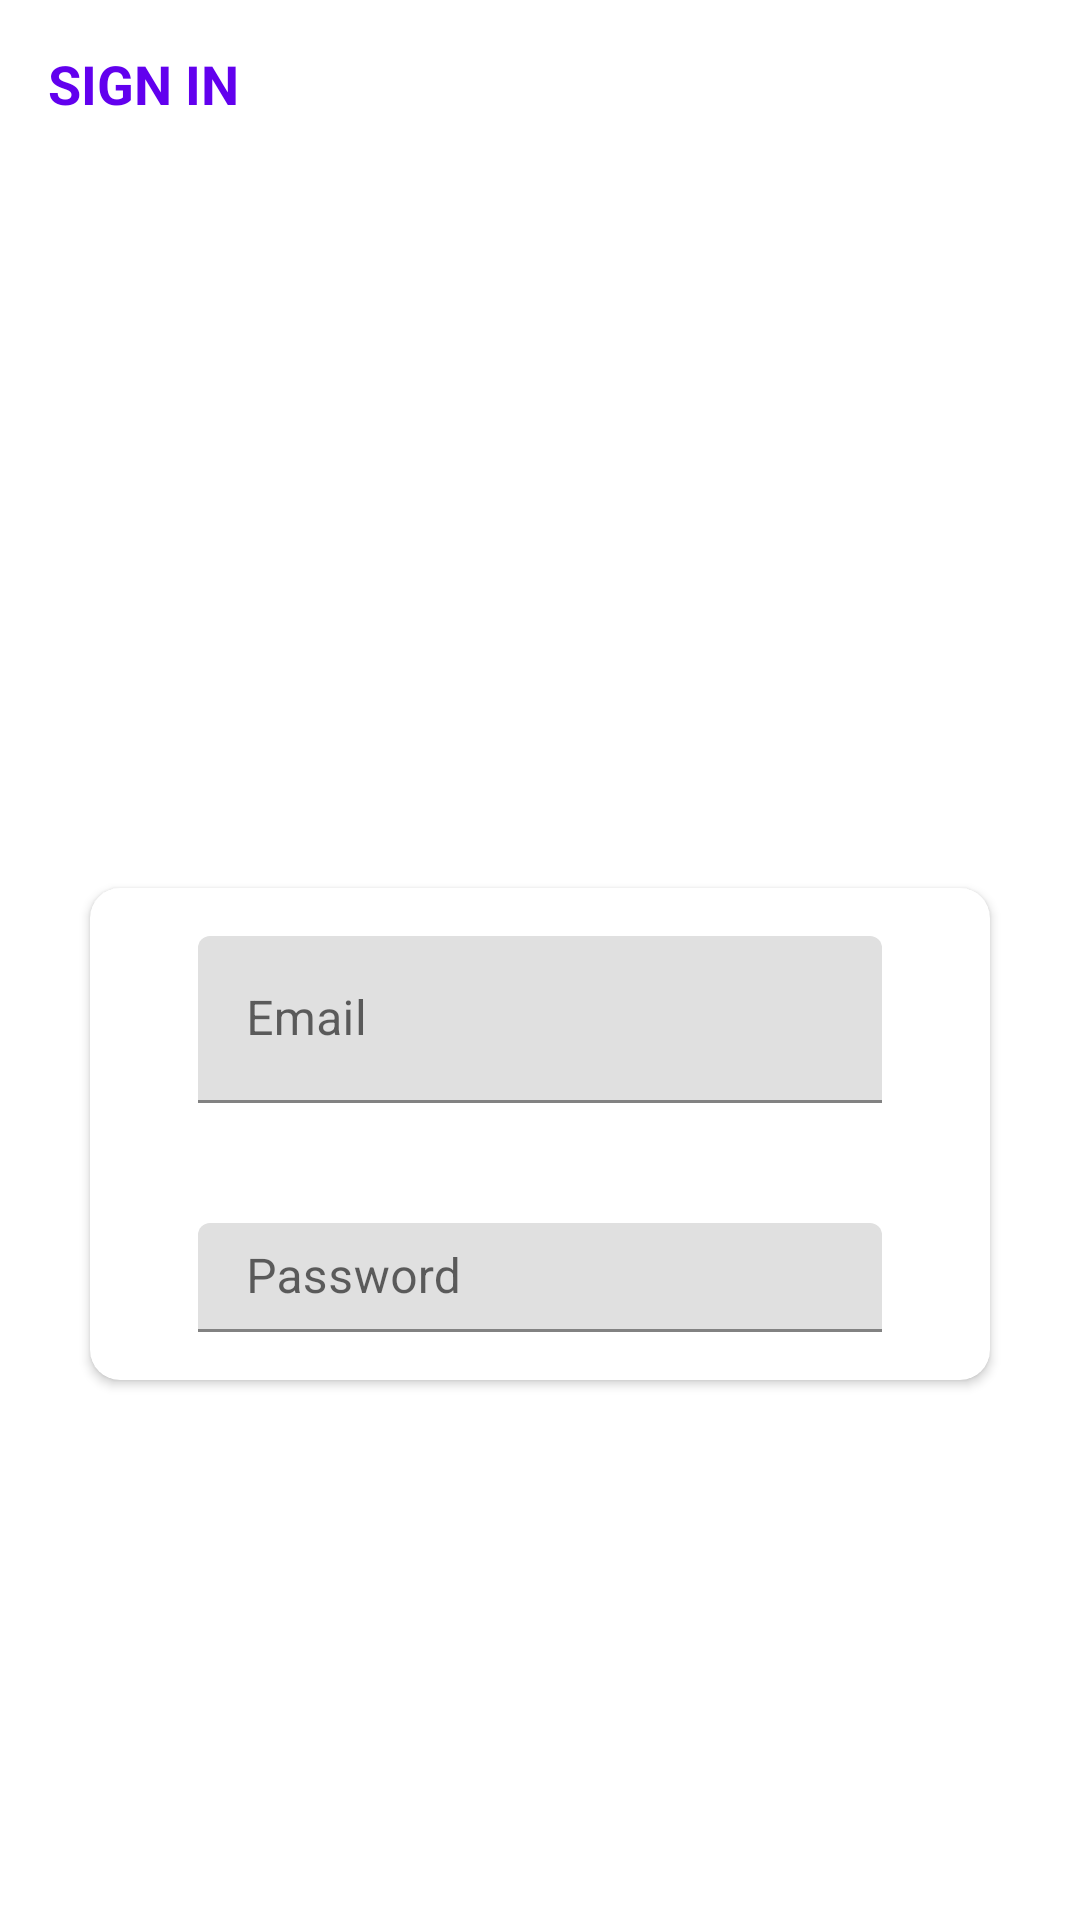

The Android layout XML behind this screen, and the referenced resources:
<!-- AndroidManifest.xml: application theme AppTheme -->
<!-- res/layout/activity_sign_in.xml -->
<?xml version="1.0" encoding="utf-8"?>
<LinearLayout xmlns:android="http://schemas.android.com/apk/res/android"
    xmlns:app="http://schemas.android.com/apk/res-auto"
    xmlns:tools="http://schemas.android.com/tools"
    android:layout_width="match_parent"
    android:layout_height="match_parent"
    android:background="@drawable/ic_background"
    android:orientation="vertical"
    tools:context=".activities.SignInActivity">

    <androidx.appcompat.widget.Toolbar
        android:id="@+id/toolbar_sign_in_activity"
        android:layout_width="match_parent"
        android:layout_height="?attr/actionBarSize">

        <TextView
            android:id="@+id/tv_title"
            android:layout_width="match_parent"
            android:layout_height="match_parent"
            android:gravity="center_vertical"
            android:text="@string/sign_in"
            android:textColor="@color/colorPrimary"
            android:textSize="@dimen/toolbar_title_text_size"
            android:textStyle="bold" />

    </androidx.appcompat.widget.Toolbar>

    <LinearLayout
        android:layout_width="match_parent"
        android:layout_height="match_parent"
        android:layout_gravity="center"
        android:layout_marginTop="@dimen/authentication_screen_content_marginTop"
        android:orientation="vertical">

        <androidx.cardview.widget.CardView
            android:layout_width="match_parent"
            android:layout_height="wrap_content"
            android:layout_marginStart="@dimen/authentication_screen_marginStartEnd"
            android:layout_marginTop="@dimen/authentication_screen_marginTop"
            android:layout_marginEnd="@dimen/authentication_screen_marginStartEnd"
            android:layout_marginVertical="@dimen/authentication_screen_til_marginVertical"
            android:elevation="@dimen/card_view_elevation"
            app:cardCornerRadius="@dimen/card_view_corner_radius">

            <LinearLayout
                android:layout_width="match_parent"
                android:layout_height="wrap_content"
                android:orientation="vertical"
                android:padding="@dimen/card_view_layout_content_padding">

                <com.google.android.material.textfield.TextInputLayout
                    android:layout_width="match_parent"
                    android:layout_height="wrap_content"
                    android:layout_marginStart="@dimen/authentication_screen_til_marginStartEnd"
                    android:layout_marginEnd="@dimen/authentication_screen_til_marginStartEnd">

                    <androidx.appcompat.widget.AppCompatEditText
                        android:id="@+id/et_email_signin"
                        android:layout_width="match_parent"
                        android:layout_height="wrap_content"
                        android:hint="@string/email"
                        android:inputType="textEmailAddress"
                        android:textSize="@dimen/et_text_size" />
                </com.google.android.material.textfield.TextInputLayout>

                <com.google.android.material.textfield.TextInputLayout
                    android:layout_width="match_parent"
                    android:layout_height="wrap_content"
                    android:layout_marginStart="@dimen/authentication_screen_til_marginStartEnd"
                    android:layout_marginTop="@dimen/authentication_screen_til_marginTop"
                    android:layout_marginEnd="@dimen/authentication_screen_til_marginStartEnd">

                    <androidx.appcompat.widget.AppCompatEditText
                        android:id="@+id/et_password_signin"
                        android:layout_width="match_parent"
                        android:layout_height="wrap_content"
                        android:hint="@string/password"
                        android:inputType="textPassword"
                        android:textSize="@dimen/et_text_size" />
                </com.google.android.material.textfield.TextInputLayout>

                <Button
                    android:id="@+id/btn_sign_in"
                    android:layout_width="match_parent"
                    android:layout_height="wrap_content"
                    android:layout_gravity="center"
                    android:layout_marginStart="@dimen/btn_marginStartEnd"
                    android:layout_marginTop="@dimen/sign_up_screen_btn_marginTop"
                    android:layout_marginEnd="@dimen/btn_marginStartEnd"
                    android:background="@drawable/nav_header_main_background"
                    android:foreground="?attr/selectableItemBackground"
                    android:gravity="center"
                    android:paddingTop="@dimen/btn_paddingTopBottom"
                    android:paddingBottom="@dimen/btn_paddingTopBottom"
                    android:text="@string/sign_in"
                    android:textColor="@android:color/white"
                    android:textSize="@dimen/btn_text_size" />
            </LinearLayout>
        </androidx.cardview.widget.CardView>
    </LinearLayout>
</LinearLayout>
    
<!-- resources referenced by this layout -->
<resources>
  <color name="colorPrimary">#6200EE</color>
  <dimen name="authentication_screen_content_marginTop">60dp</dimen>
  <dimen name="authentication_screen_marginStartEnd">30dp</dimen>
  <dimen name="authentication_screen_marginTop">60dp</dimen>
  <dimen name="authentication_screen_til_marginStartEnd">20dp</dimen>
  <dimen name="authentication_screen_til_marginTop">40dp</dimen>
  <dimen name="authentication_screen_til_marginVertical">180dp</dimen>
  <dimen name="btn_marginStartEnd">20dp</dimen>
  <dimen name="btn_paddingTopBottom">8dp</dimen>
  <dimen name="btn_text_size">18sp</dimen>
  <dimen name="card_view_corner_radius">10dp</dimen>
  <dimen name="card_view_elevation">30dp</dimen>
  <dimen name="card_view_layout_content_padding">16dp</dimen>
  <dimen name="et_text_size">16sp</dimen>
  <dimen name="sign_up_screen_btn_marginTop">30dp</dimen>
  <dimen name="toolbar_title_text_size">18sp</dimen>
  <string name="email">Email</string>
  <string name="password">Password</string>
  <string name="sign_in">SIGN IN</string>
  <style name="AppTheme" parent="Theme.MaterialComponents.Light.DarkActionBar">
          <item name="colorPrimary">@color/colorPrimary</item>
          <item name="colorPrimaryDark">@color/colorPrimaryDark</item>
          <item name="colorAccent">@color/colorAccent</item>
      </style>
  <color name="colorPrimaryDark">#3700B3</color>
  <color name="colorAccent">#03DAC5</color>
</resources>
